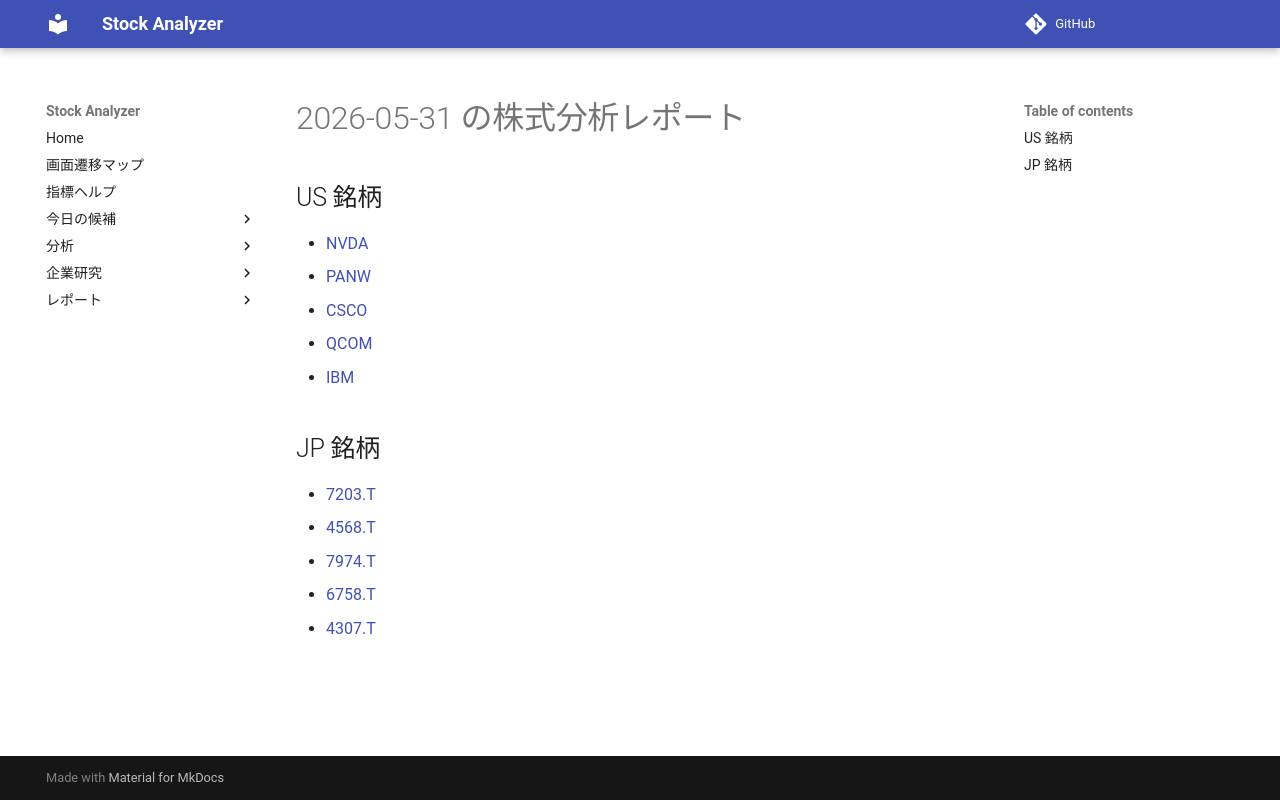

repository: Yumi-note/Making-APP · page: reports/2026-05-31/164541/index.html · generator: mkdocs

# 2026-05-31 の株式分析レポート

## US 銘柄

- [NVDA](NVDA.md)
- [PANW](PANW.md)
- [CSCO](CSCO.md)
- [QCOM](QCOM.md)
- [IBM](IBM.md)

## JP 銘柄

- [7203.T](7203_T.md)
- [4568.T](4568_T.md)
- [7974.T](7974_T.md)
- [6758.T](6758_T.md)
- [4307.T](4307_T.md)
